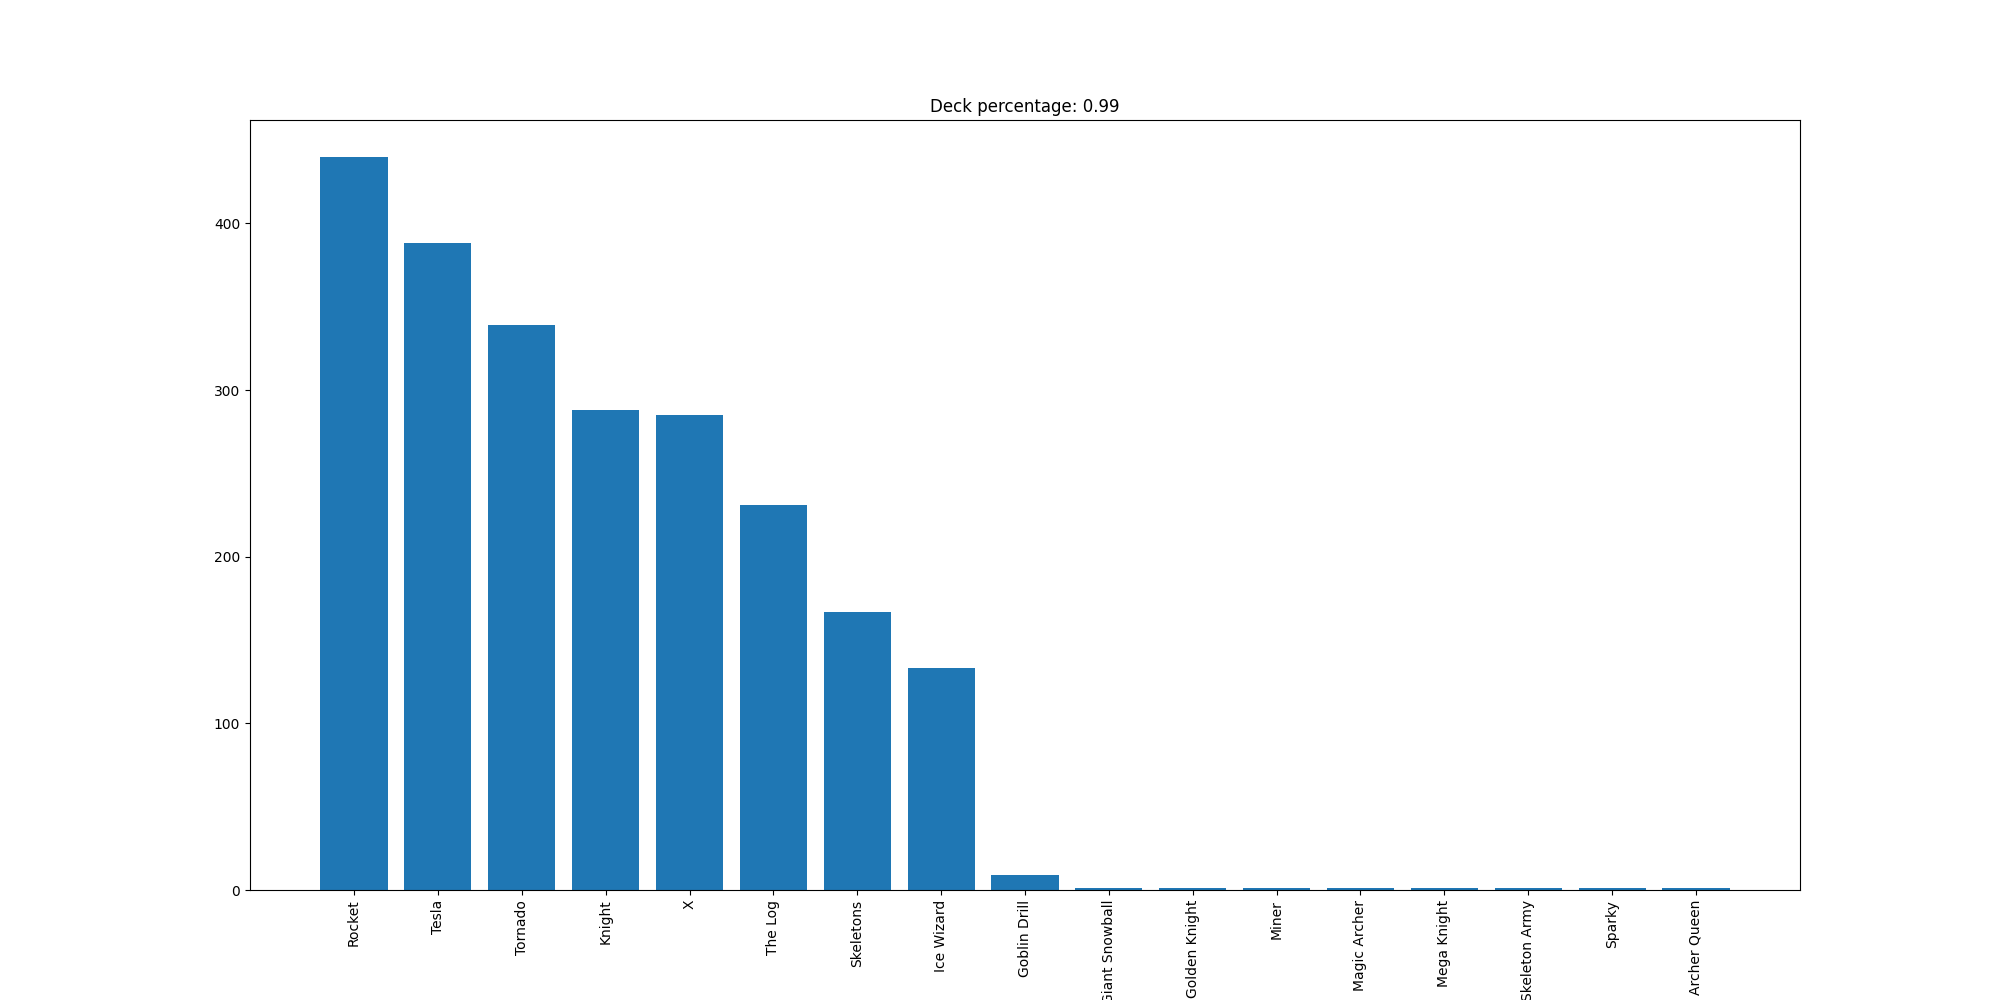

Data behind this chart, as committed beside it:
Rocket, 440
Tesla, 388
Tornado, 339
Knight, 288
X, 285
The Log, 231
Skeletons, 167
Ice Wizard, 133
Goblin Drill, 9
Giant Snowball, 1
Golden Knight, 1
Miner, 1
Magic Archer, 1
Mega Knight, 1
Skeleton Army, 1
Sparky, 1
Archer Queen, 1
